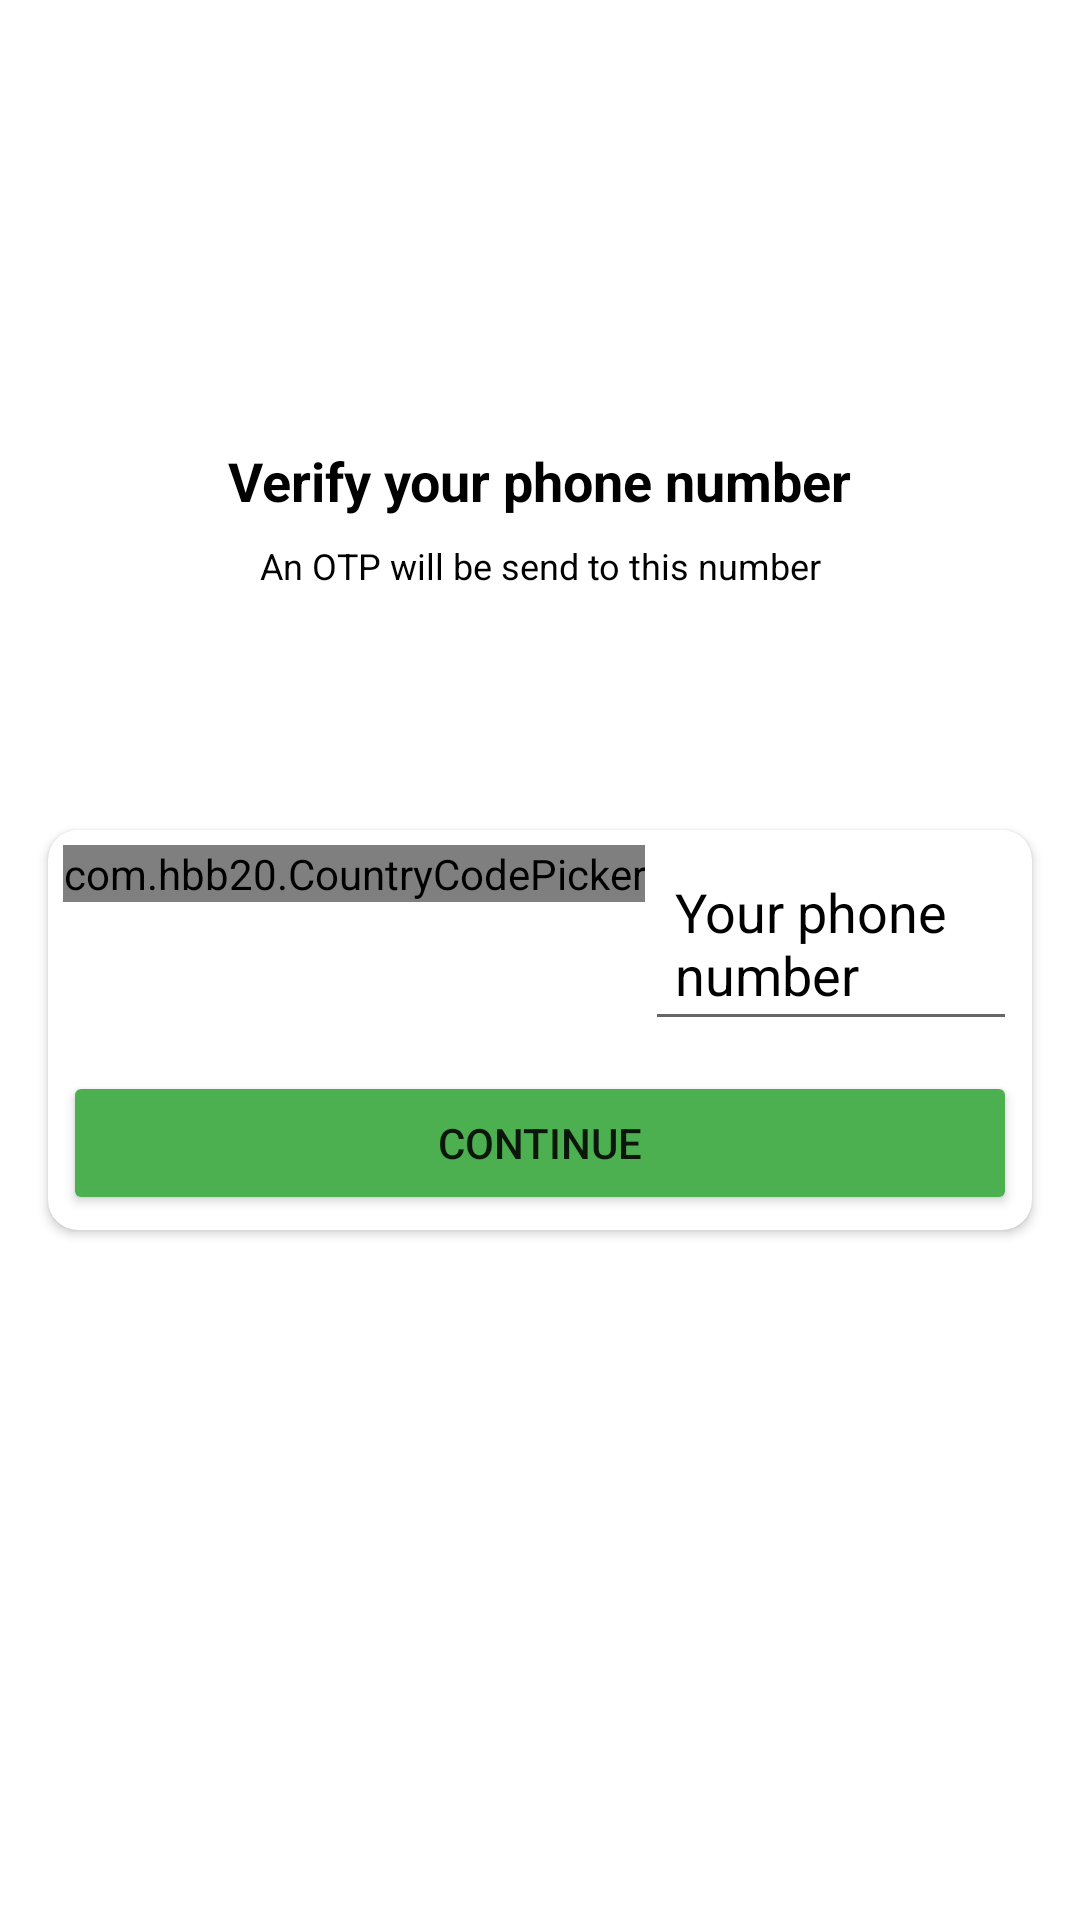

Layout XML and referenced resources for this Android screen:
<!-- AndroidManifest.xml: application theme Theme.RoadBuddy -->
<!-- res/layout/activity_phone_number.xml -->
<?xml version="1.0" encoding="utf-8"?>
<androidx.constraintlayout.widget.ConstraintLayout xmlns:android="http://schemas.android.com/apk/res/android"
    xmlns:app="http://schemas.android.com/apk/res-auto"
    xmlns:tools="http://schemas.android.com/tools"
    android:layout_width="match_parent"
    android:layout_height="match_parent"
    tools:context=".LoginActivities.PhoneNumberActivity">

    <ImageView
        android:id="@+id/imageView"
        android:layout_width="wrap_content"
        android:layout_height="wrap_content"
        android:layout_marginTop="132dp"
        app:layout_constraintEnd_toEndOf="parent"
        app:layout_constraintStart_toStartOf="parent"
        app:layout_constraintTop_toTopOf="parent"
       />

    <TextView
        android:id="@+id/phoneLbl"
        android:layout_width="wrap_content"
        android:layout_height="wrap_content"
        android:layout_marginTop="16dp"
        android:text="Verify your phone number"
        android:textColor="@color/black"
        android:textSize="18sp"
        android:textStyle="bold"
        app:layout_constraintEnd_toEndOf="@+id/imageView"
        app:layout_constraintStart_toStartOf="@+id/imageView"
        app:layout_constraintTop_toBottomOf="@+id/imageView" />

    <TextView
        android:id="@+id/textView4"
        android:layout_width="wrap_content"
        android:layout_height="wrap_content"
        android:layout_marginTop="8dp"
        android:gravity="center"
        android:textColor="@color/black"
        android:text="An OTP will be send to this number"
        android:textSize="12sp"
        app:layout_constraintEnd_toEndOf="@+id/phoneLbl"
        app:layout_constraintStart_toStartOf="@+id/phoneLbl"
        app:layout_constraintTop_toBottomOf="@+id/phoneLbl" />

    <androidx.cardview.widget.CardView
        android:layout_width="match_parent"
        android:layout_height="wrap_content"
        android:layout_marginStart="16dp"
        android:layout_marginTop="80dp"
        android:layout_marginEnd="16dp"
        app:cardCornerRadius="10dp"
        android:backgroundTint="@color/white"
        app:layout_constraintEnd_toEndOf="parent"
        app:layout_constraintStart_toStartOf="parent"
        app:layout_constraintTop_toBottomOf="@+id/textView4">

        <LinearLayout
            android:layout_width="match_parent"
            android:layout_height="match_parent"
            android:layout_margin="5dp"
            android:orientation="vertical">

            <LinearLayout
                android:layout_width="match_parent"
                android:layout_height="wrap_content"
                android:orientation="horizontal">

                <com.hbb20.CountryCodePicker
                    android:id="@+id/ccp"
                    android:layout_width="wrap_content"
                    android:layout_height="wrap_content"
                    app:ccp_defaultPhoneCode="880"/>


                <EditText
                    android:id="@+id/phoneBox"
                    android:layout_width="match_parent"
                    android:layout_height="wrap_content"
                    android:ems="10"
                    android:hint="Your phone number"
                    android:textColorHint="@color/black"
                    android:textColor="@color/black"
                    android:padding="10dp"
                    android:phoneNumber="true" />

            </LinearLayout>

            <Button
                android:id="@+id/continueBtn"
                android:layout_width="match_parent"
                android:layout_height="wrap_content"
                android:layout_marginTop="10dp"
                android:backgroundTint="#4CAF50"
                android:text="Continue" />
        </LinearLayout>
    </androidx.cardview.widget.CardView>

</androidx.constraintlayout.widget.ConstraintLayout>
<!-- resources referenced by this layout -->
<resources>
  <style name="Theme.RoadBuddy" parent="Theme.MaterialComponents.DayNight.NoActionBar">
          
          <item name="colorPrimary">@color/purple_500</item>
          <item name="colorPrimaryVariant">@color/purple_700</item>
          <item name="colorOnPrimary">@color/white</item>
          
          <item name="colorSecondary">@color/teal_200</item>
          <item name="colorSecondaryVariant">@color/teal_700</item>
          <item name="colorOnSecondary">@color/black</item>
          
          <item name="android:statusBarColor" tools:targetApi="l">?attr/colorPrimaryVariant</item>
          
      </style>
  <!-- not gathered from this repository: default colours our renderer supplied (Android Studio template values) -->
  <color name="purple_500">#FF6200EE</color>
  <color name="purple_700">#FF3700B3</color>
  <color name="teal_200">#FF03DAC5</color>
  <color name="teal_700">#FF018786</color>
  <color name="black">#FF000000</color>
  <color name="white">#FFFFFFFF</color>
</resources>
